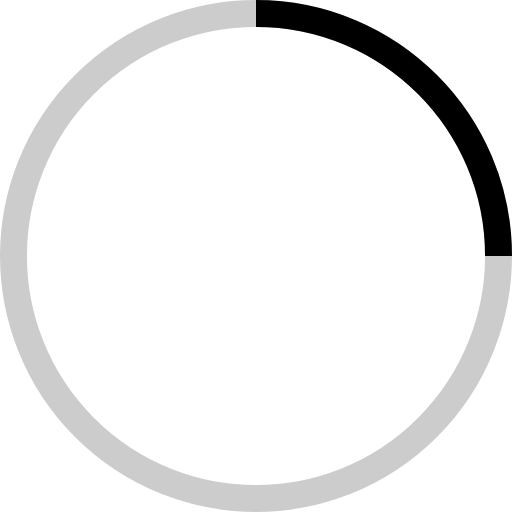
t = 0.00 s
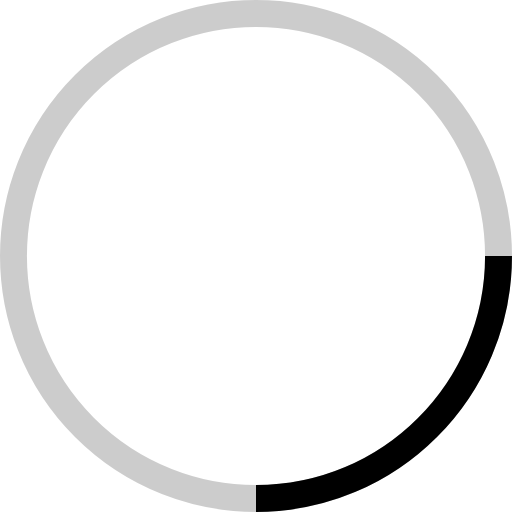
t = 0.25 s
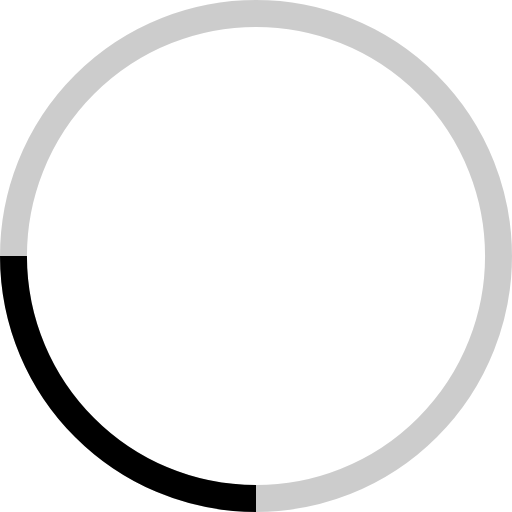
t = 0.50 s
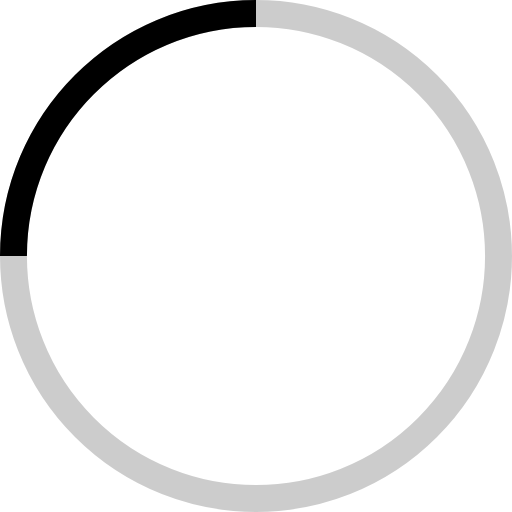
t = 0.75 s

The animated SVG that drew these frames (rendered in a browser with its animation timeline set to each time). Animation: 1 SMIL element (animateTransform=1); one cycle of 1.00 s, repeats indefinitely.

<svg stroke="currentColor" viewBox="0 0 38 38" xmlns="http://www.w3.org/2000/svg"><g fill="none" fill-rule="evenodd"><g transform="translate(1 1)" stroke-width="2"><circle cx="18" cy="18" r="18" stroke-opacity=".2"/><path d="m36 18c0-9.94-8.06-18-18-18"><animateTransform attributeName="transform" dur="1s" from="0 18 18" repeatCount="indefinite" to="360 18 18" type="rotate"/></path></g></g></svg>
